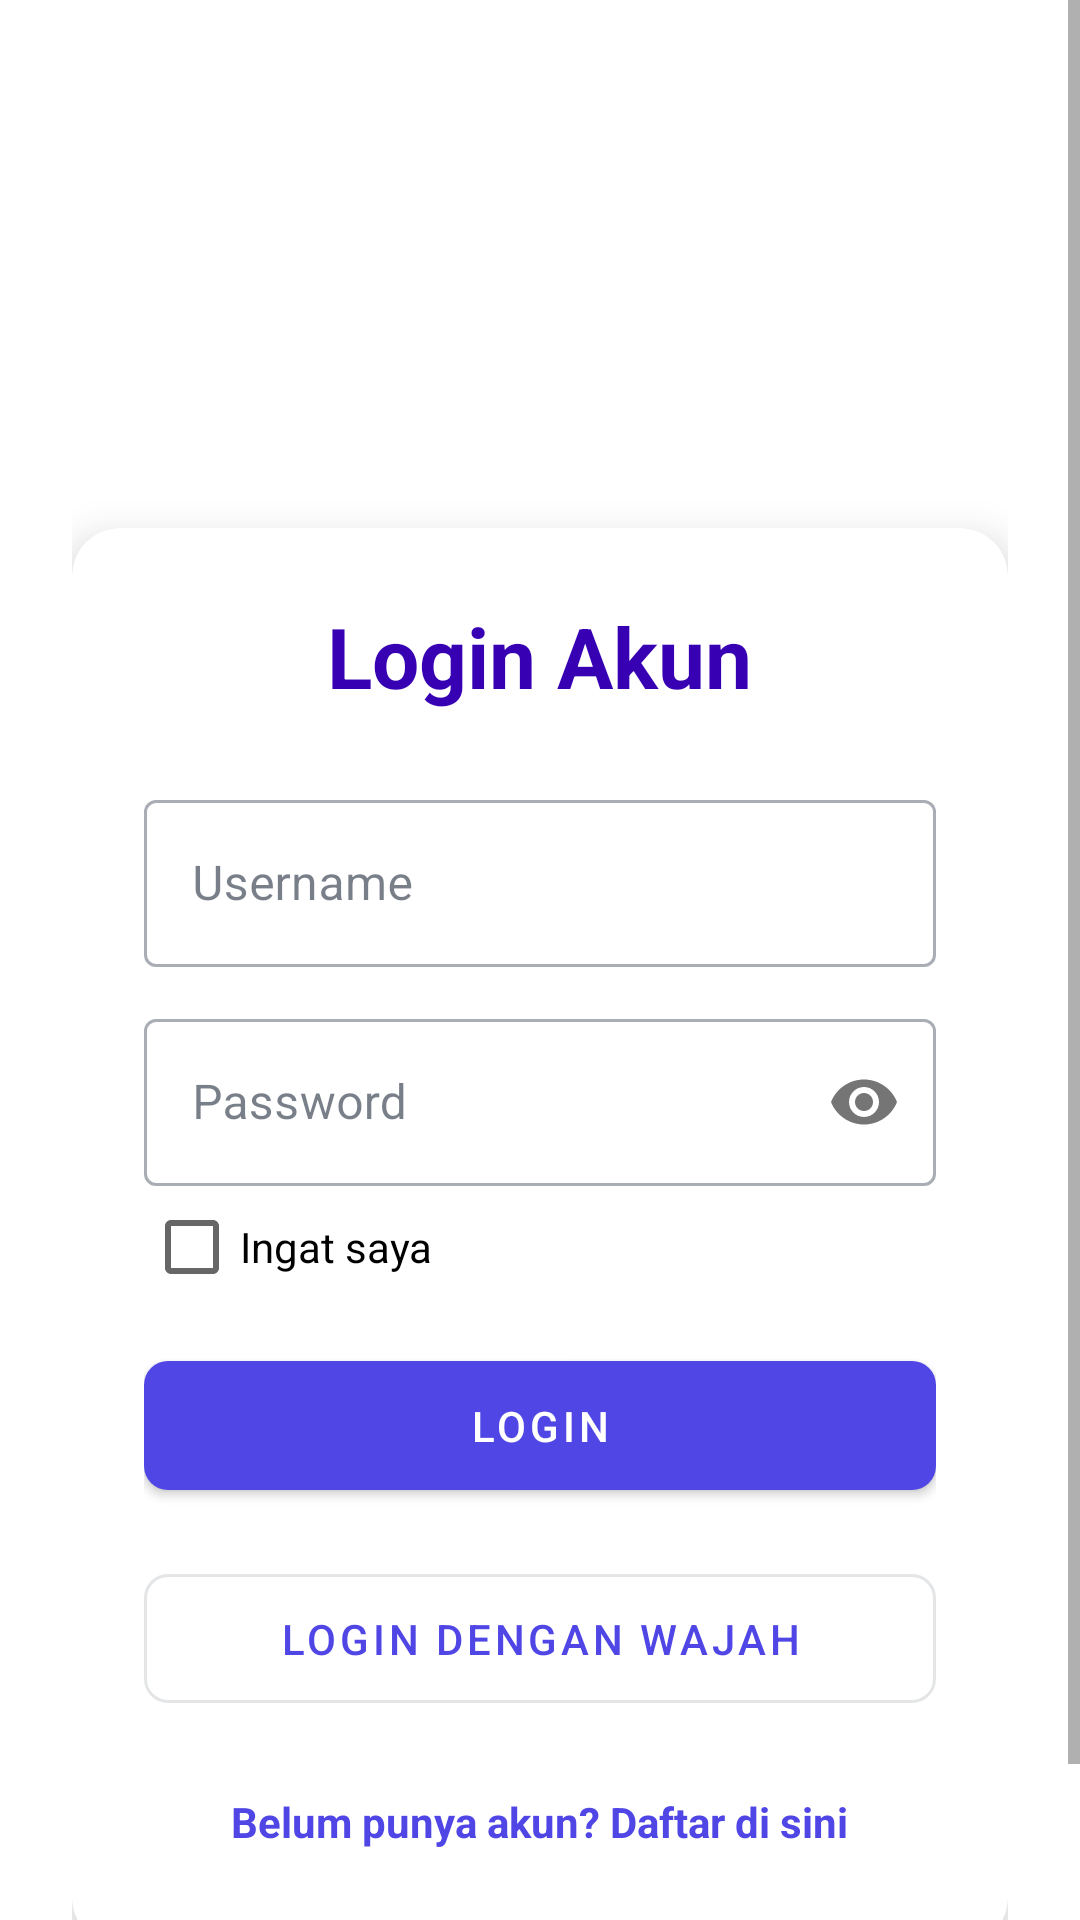

This screen was rendered from an Android layout file. Write that file and the resources it references.
<!-- AndroidManifest.xml: application theme Theme.PresensiSiswaInformatikaByFahmi -->
<!-- res/layout/activity_login.xml -->
<?xml version="1.0" encoding="utf-8"?>
<androidx.constraintlayout.widget.ConstraintLayout
    xmlns:android="http://schemas.android.com/apk/res/android"
    xmlns:app="http://schemas.android.com/apk/res-auto"
    xmlns:tools="http://schemas.android.com/tools"
    android:layout_width="match_parent"
    android:layout_height="match_parent"
    android:background="@drawable/gradient_background"
    tools:context=".login_register.LoginActivity">

    <ScrollView
        android:layout_width="match_parent"
        android:layout_height="match_parent"
        android:fillViewport="true">

        <LinearLayout
            android:layout_width="match_parent"
            android:layout_height="wrap_content"
            android:orientation="vertical"
            android:gravity="center"
            android:padding="24dp">

            <ImageView
                android:layout_width="120dp"
                android:layout_height="120dp"
                android:src="@drawable/cap_stempel_logoman4" android:contentDescription="App Logo"
                android:layout_marginBottom="32dp"
                app:tint="@android:color/white"/>

            <com.google.android.material.card.MaterialCardView
                android:layout_width="match_parent"
                android:layout_height="wrap_content"
                app:cardCornerRadius="16dp"
                app:cardElevation="8dp"
                android:layout_marginBottom="24dp">

                <LinearLayout
                    android:layout_width="match_parent"
                    android:layout_height="wrap_content"
                    android:orientation="vertical"
                    android:padding="24dp">

                    <TextView
                        android:layout_width="wrap_content"
                        android:layout_height="wrap_content"
                        android:text="Login Akun"
                        android:textSize="28sp"
                        android:textStyle="bold"
                        android:textColor="@color/purple_700" android:layout_gravity="center_horizontal"
                        android:layout_marginBottom="24dp"/>

                    <com.google.android.material.textfield.TextInputLayout
                        android:layout_width="match_parent"
                        android:layout_height="wrap_content"
                        android:hint="Username"
                        style="@style/Widget.MaterialComponents.TextInputLayout.OutlinedBox"
                        android:layout_marginBottom="12dp">
                        <com.google.android.material.textfield.TextInputEditText
                            android:id="@+id/etUsernameLogin"
                            android:layout_width="match_parent"
                            android:layout_height="wrap_content"
                            android:inputType="text"/>
                    </com.google.android.material.textfield.TextInputLayout>

                    <com.google.android.material.textfield.TextInputLayout
                        android:layout_width="match_parent"
                        android:layout_height="wrap_content"
                        android:hint="Password"
                        style="@style/Widget.MaterialComponents.TextInputLayout.OutlinedBox"
                        app:passwordToggleEnabled="true"
                        android:layout_marginBottom="24dp">
                        <com.google.android.material.textfield.TextInputEditText
                            android:id="@+id/etPasswordLogin"
                            android:layout_width="match_parent"
                            android:layout_height="wrap_content"
                            android:inputType="textPassword"/>
                    </com.google.android.material.textfield.TextInputLayout>

                    <CheckBox
                        android:id="@+id/cbRememberMe"
                        android:layout_width="wrap_content"
                        android:layout_height="wrap_content"
                        android:text="Ingat saya"
                        android:textColor="@android:color/black"
                        android:layout_marginBottom="16dp"
                        android:layout_marginTop="-20dp" />

                    <com.google.android.material.button.MaterialButton
                        android:id="@+id/btnLogin"
                        android:layout_width="match_parent"
                        android:layout_height="wrap_content"
                        android:text="Login"
                        android:paddingVertical="12dp"
                        app:cornerRadius="8dp"
                        android:layout_marginBottom="16dp"/>

                    <com.google.android.material.button.MaterialButton
                        android:id="@+id/btnLoginWithFace"
                        android:layout_width="match_parent"
                        android:layout_height="wrap_content"
                        android:text="Login Dengan Wajah"
                        android:paddingVertical="12dp"
                        style="?attr/materialButtonOutlinedStyle"
                        app:cornerRadius="8dp"
                        android:textColor="?attr/colorPrimary"
                        android:layout_marginBottom="16dp"/>

                    <TextView
                        android:id="@+id/tvGoToRegister"
                        android:layout_width="wrap_content"
                        android:layout_height="wrap_content"
                        android:text="Belum punya akun? Daftar di sini"
                        android:textColor="?attr/colorPrimary"
                        android:textStyle="bold"
                        android:padding="8dp"
                        android:layout_gravity="center_horizontal"
                        android:clickable="true"
                        android:focusable="true"/>

                </LinearLayout>
            </com.google.android.material.card.MaterialCardView>

        </LinearLayout>
    </ScrollView>
</androidx.constraintlayout.widget.ConstraintLayout>
<!-- resources referenced by this layout -->
<resources>
  <color name="purple_700">#FF3700B3</color>
  <style name="Theme.PresensiSiswaInformatikaByFahmi" parent="Theme.MaterialComponents.DayNight.NoActionBar.Bridge">
          
          <item name="colorPrimary">#4F46E5</item> 
          <item name="colorPrimaryVariant">#4338CA</item> 
          <item name="colorOnPrimary">#FFFFFF</item> 
  
          
          <item name="colorSecondary">#14B8A6</item> 
          <item name="colorSecondaryVariant">#0D9488</item>
          <item name="colorOnSecondary">#FFFFFF</item>
  
          
          <item name="android:windowBackground">#FFFFFF</item>
          <item name="colorSurface">#FFFFFF</item>
          <item name="colorOnSurface">#1E293B</item> 
  
          
          <item name="android:statusBarColor">?attr/colorPrimaryVariant</item>
      </style>
</resources>
